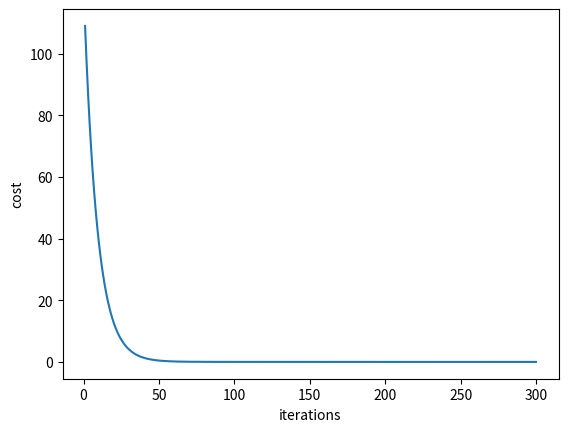

Python code for this plot:
import numpy as np
import matplotlib.pyplot as plt

class LinearRegression():

	def __init__(self, x_train, y_train, no_of_parameters, no_of_training_samples, learning_rate=0.05):
		
		self.X = np.transpose(np.array(x_train))
		self.Y = np.array(y_train).reshape(no_of_training_samples, 1)
		

		self.theta = np.zeros([no_of_parameters, 1])

		self.N = no_of_parameters
		self.M = no_of_training_samples
		self.alpha = learning_rate

	def fit(self):
		self.H = np.transpose(np.matmul(np.transpose(self.theta), self.X))
		return self.H

	def cost(self):
		self.J = np.sum((self.H - self.Y) ** 2) / (2 * self.M)
		return self.J

	def minimizeCostGD(self):
		derivatives = np.matmul(self.X, (self.H - self.Y)) / self.M
		self.theta = self.theta - self.alpha * derivatives
		return self.theta

	def predict(self, x_test):
		x_test = np.transpose(np.array(x_test))
		return np.transpose(np.matmul(np.transpose(self.theta), x_test))


#    x0,x1,x2
x = [[1,2,3],
	 [1,8,2],
	 [1,11,12]]

y = [5,10,23]

no_of_parameters = 3
no_of_training_samples = 3

LR = LinearRegression(x, y, no_of_parameters, no_of_training_samples, learning_rate=0.0005)
cost = []
for i in range(300):
	LR.fit()
	cost.append(LR.cost())
	LR.minimizeCostGD()


plt.plot(np.arange(1,301), cost)
plt.xlabel("iterations")
plt.ylabel("cost")
plt.show()



x = [[1,5,3],
	 [1,10,2],
	 [1,1,82]]

print(LR.predict(x))
print(LR.theta)